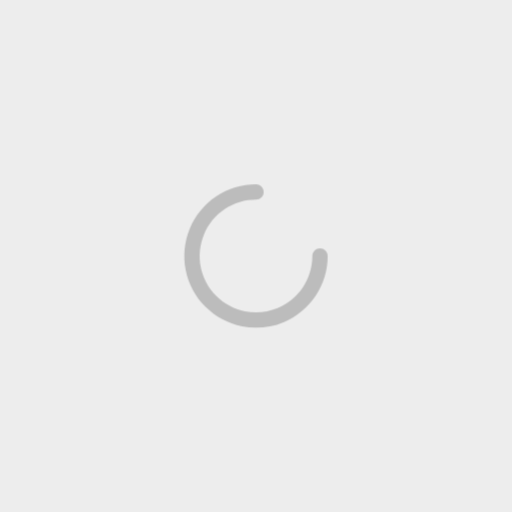
t = 0.00 s
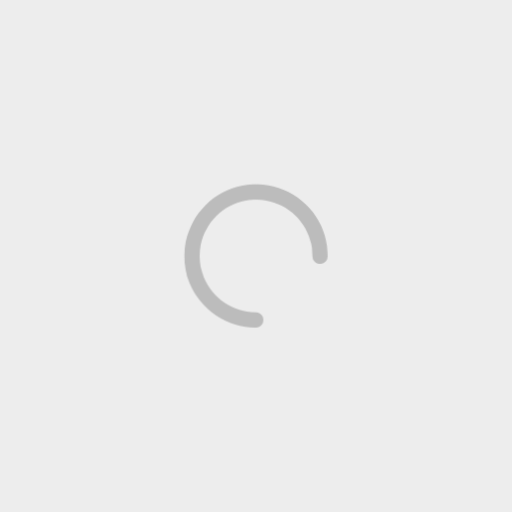
t = 0.19 s
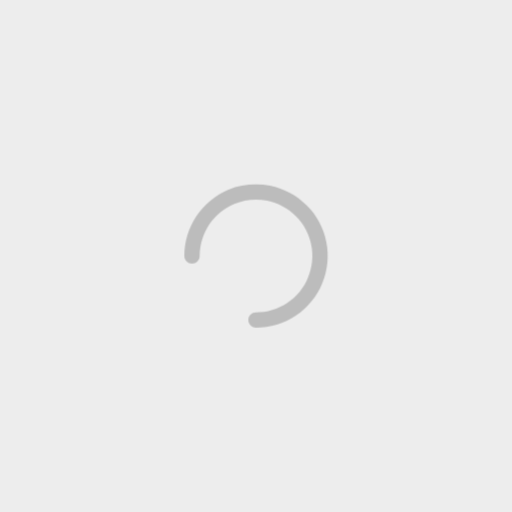
t = 0.38 s
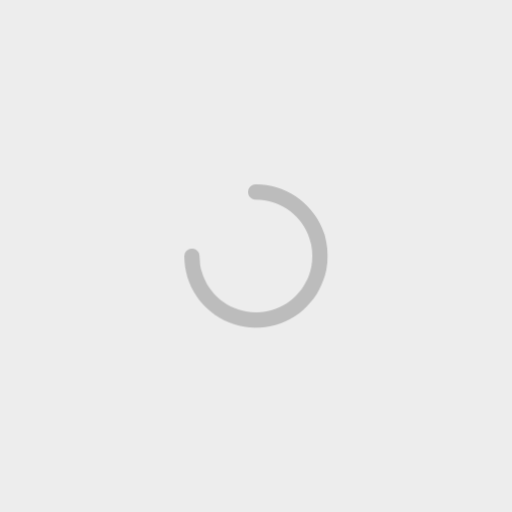
t = 0.56 s

The animated SVG that drew these frames (rendered in a browser with its animation timeline set to each time). Animation: 1 CSS @keyframes rule; one cycle of 0.75 s, repeats indefinitely.

<svg width="300" height="300" viewBox="0 0 300 300" fill="none" xmlns="http://www.w3.org/2000/svg">
<style>
@keyframes spin {
    from {
        transform: rotate(0deg);
    }
    to {
        transform: rotate(1turn);
    }
}

path {
    animation: spin 0.75s infinite linear;
    transform-origin: center;
}
</style>
<rect width="300" height="300" fill="#848484" fill-opacity="0.15"/>
<path d="M182.994 150C182.994 156.527 181.059 162.907 177.433 168.334C173.806 173.761 168.653 177.99 162.623 180.488C156.593 182.986 149.957 183.639 143.556 182.366C137.155 181.093 131.275 177.95 126.659 173.335C122.044 168.719 118.901 162.839 117.628 156.438C116.355 150.037 117.008 143.401 119.506 137.371C122.004 131.341 126.233 126.188 131.66 122.562C137.087 118.935 143.467 117 149.994 117C151.187 117.001 152.332 116.527 153.177 115.684C154.021 114.841 154.496 113.696 154.497 112.503C154.498 111.31 154.024 110.165 153.181 109.32C152.338 108.476 151.193 108.001 150 108C141.693 108 133.573 110.463 126.666 115.078C119.759 119.693 114.376 126.253 111.197 133.927C108.018 141.602 107.186 150.047 108.807 158.194C110.428 166.341 114.428 173.825 120.302 179.698C126.175 185.572 133.659 189.572 141.806 191.193C149.953 192.814 158.398 191.982 166.073 188.803C173.747 185.624 180.307 180.241 184.922 173.334C189.537 166.427 192 158.307 192 150C192 148.806 191.526 147.66 190.681 146.816C189.837 145.971 188.691 145.497 187.497 145.497C186.303 145.497 185.157 145.971 184.313 146.816C183.468 147.66 182.994 148.806 182.994 150Z" fill="#bcbcbc"/>
</svg>
